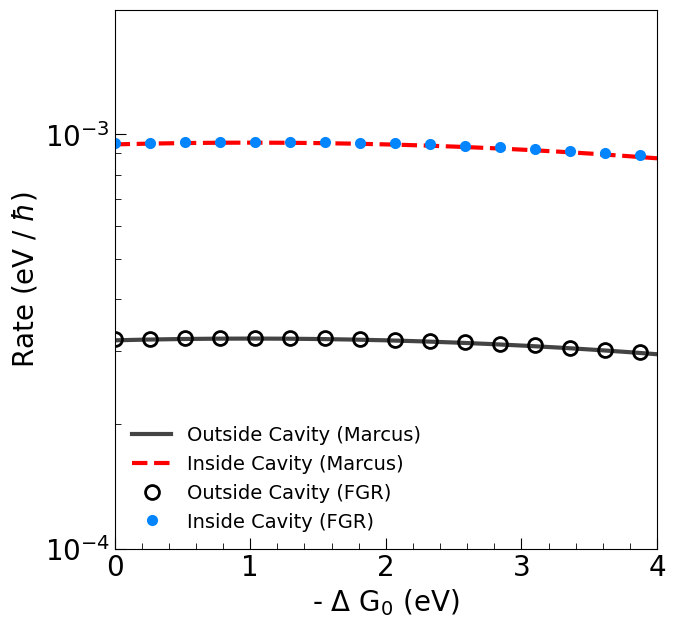

Generate this figure with matplotlib:
from scipy.fftpack import fft
import matplotlib.pyplot as plt
from matplotlib.pyplot import MultipleLocator, tick_params
import numpy as np
plt.rcParams['font.family'] = 'DeJavu Serif'
plt.rcParams["font.family"] = "Helvetica"

fig, ax = plt.subplots()

font = {'family':'Times New Roman', 'weight': 'roman', 'size':14}
fig = plt.figure(figsize=(7, 7), dpi = 128)

# ==============================================================================
conv = 27.211397                            # 1 a.u. = 27.211397 eV
meV_to_au = 1 / (conv * 1000)               # 1 meV
fs_to_au = 41.341                           # 1 fs = 41.341 a.u.
cm_to_au = 4.556335e-06                     # 1 cm^-1 = 4.556335e-06 a.u.
K_to_au = 1.0 / 3.1577464e+05               # 1 au = 3.1577464e+05 K
kcal_to_au = 1.5936e-03                     # 1 kcal/mol = 1.5936e-3 a.u.
# ==============================================================================

# Model Parameters
Delta = 245 * cm_to_au      # diabatic coupling
T = 300000 * K_to_au        # temperature
beta = 1.0 / T

# phonon bath parameter
lam = 1.0 / conv            # reorganization energy
gamma = 20 * cm_to_au
alpha = 2 * lam / gamma

# effective bath parameter
w_c = 2.0 / conv            # cavity frequency
t_DA = 69 * cm_to_au
g_DA = 0

# ==============================================================================

def coth(x):
    return np.cosh(x) / np.sinh(x)

# Brownian spectral density
def J_Brownian(x, Lam, Gamma, ws):
    return 2 * Lam * Gamma * ws**2 * x / ((ws**2 - x**2)**2 + (Gamma * x)**2)

# discretization
def bathParam(ωc, alpha, ndof):     # for bath descritization

    c = np.zeros(( ndof ))
    ω = np.zeros(( ndof ))
    for d in range(ndof):

        ω[d] =  - ωc * np.log(1 - (d + 1)/(ndof + 1))
        c[d] =  np.sqrt(alpha * ωc * ω[d]/ (2 * (ndof + 1)))

    return c, ω

# terms that going to be sum
def g_j(c_j, w_j, t):
    return - (c_j**2 / (w_j**2)) * (coth(beta*w_j/2) * (1 - np.cos(w_j * t)) - 1.0j * np.sin(w_j * t))

# FT 
def DFT(w_c):

    ndof = 100

    UP = 2**4 * fs_to_au
    dt = 2**(-15) * fs_to_au
    nfft = int(UP / dt)
    print(nfft)

    t = np.linspace(0, UP, nfft)
    ft = np.zeros((nfft), dtype = complex)

    c, ω = bathParam(gamma, alpha, ndof) 
    for j in range(len(c)):
        ft += g_j(c[j], ω[j], t)

    print("reorganization energy", np.sum(c**2 / ω) * conv)

    ht = Delta + t_DA * g_DA * (- np.cos(w_c * t) + 1.0j * np.sin(w_c * t) * coth(beta * w_c / 2))
    ht = ht * (Delta + t_DA * g_DA * (- np.cos(w_c * t) + 1.0j * np.sin(w_c * t) * coth(beta * w_c / 2)))
    gt = t_DA**2 * (np.cos(w_c * t) * coth(beta * w_c / 2) + 1.0j * np.sin(w_c * t))
    ft_cav = ft - g_DA**2 * ((1 - np.cos(w_c * t)) * coth(beta * w_c / 2) - 1.0j * np.sin(w_c * t))
    
    C_t_out = 2 * Delta**2 * np.exp(ft) # * np.exp(1.0j * lam * t)
    C_t_cav = 2 * (ht + gt) * np.exp(ft_cav)

#    plt.plot(t, C_t_out, '-', color = 'black', label = 'Ct Outside Cavity')
#    plt.plot(t, C_t_cav, '--', color = 'red', label = 'Ct Inside Cavity')
#    plt.legend(frameon = False)
#    plt.show()

    return (2 * np.pi) * t / (UP * dt), np.real(fft(C_t_out)) * dt, np.real(fft(C_t_cav)) * dt

# [redacted]
w = - np.linspace(0, 4 / conv, 1000)
Prefactor = np.sqrt(np.pi * beta / lam)
Exp_1 = np.exp(- beta * (- w - lam)**2 / (4 * lam))
k_Marcus_out = Prefactor * Delta**2 * Exp_1
k_Marcus_in = Prefactor * (Delta**2 + t_DA**2 * (2 / (beta * w_c)) - t_DA**2 * w_c / (2 * lam)) * Exp_1

# ==============================================================================
t, y, y_c = DFT(w_c)

plt.semilogy(- w * conv, k_Marcus_out * conv, '-', linewidth = 3, color = '#444444', label = 'Outside Cavity (Marcus)')
plt.semilogy(- w * conv, k_Marcus_in * conv, '--', linewidth = 3, color = "#FD0000", label = 'Inside Cavity (Marcus)')

plt.semilogy(t * conv, y * conv, 'o', markersize = 10, markeredgewidth = 2, markeredgecolor = "k", markerfacecolor = 'none', label = 'Outside Cavity (FGR)')
plt.semilogy(t * conv, y_c * conv, 'o', markersize = 6, markeredgewidth = 2, markeredgecolor = "#0385FF", markerfacecolor = '#0385FF', label = 'Inside Cavity (FGR)')

# ==============================================================================================
#                                      plotting set up     
# ==============================================================================================

# x and y range of plotting 
x1, x2 = 0, 4      # x-axis range: (x1, x2)
y1, y2 = 1e-4, 2e-3     # y-axis range: (y1, y2)

plt.xlim(x1, x2)
plt.ylim(y1, y2)

# scale for major and minor locator
x_major_locator = MultipleLocator(1)
x_minor_locator = MultipleLocator(0.2)
# y_major_locator = MultipleLocator(0.5)
# y_minor_locator = MultipleLocator(0.1)

# x-axis and LHS y-axis
ax = plt.gca()
ax.xaxis.set_major_locator(x_major_locator)
ax.xaxis.set_minor_locator(x_minor_locator)
# ax.yaxis.set_major_locator(y_major_locator)
# ax.yaxis.set_minor_locator(y_minor_locator)
ax.tick_params(which = 'major', length = 8, labelsize = 10)
ax.tick_params(which = 'minor', length = 4)

plt.tick_params(labelsize = 20, which = 'both', direction = 'in')

x1_label = ax.get_xticklabels()
[x1_label_temp.set_fontname('Times New Roman') for x1_label_temp in x1_label]
y1_label = ax.get_yticklabels()
[y1_label_temp.set_fontname('Times New Roman') for y1_label_temp in y1_label]

# RHS y-axis
# ax2 = ax.twinx()
# # ax2.yaxis.set_major_locator(y_major_locator)
# # ax2.yaxis.set_minor_locator(y_minor_locator)
# ax2.tick_params(which = 'major', length = 8)
# ax2.tick_params(which = 'minor', length = 4)
# ax2.axes.yaxis.set_ticklabels([])
# 
# plt.tick_params(which = 'both', direction = 'in')
# plt.ylim(y1, y2)

# name of x, y axis and the panel
ax.set_xlabel(r'- $\Delta$ G$_0$ (eV)', font = 'Times New Roman', size = 20)
ax.set_ylabel(r'Rate (eV / $\hbar$)', font = 'Times New Roman', size = 20)
# ax.set_title('Gamma=0.001 eV', font = 'Times New Roman', size = 20)

# legend location, font & markersize
ax.legend(loc = 'lower left', prop = font, markerscale = 1, frameon = False)
# plt.legend(frameon = False)

# plt.show()

plt.savefig("Model A - high T.pdf", bbox_inches='tight')